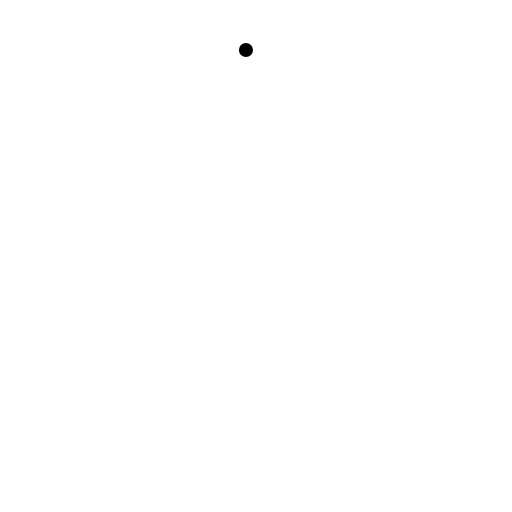
t = 0.00 s
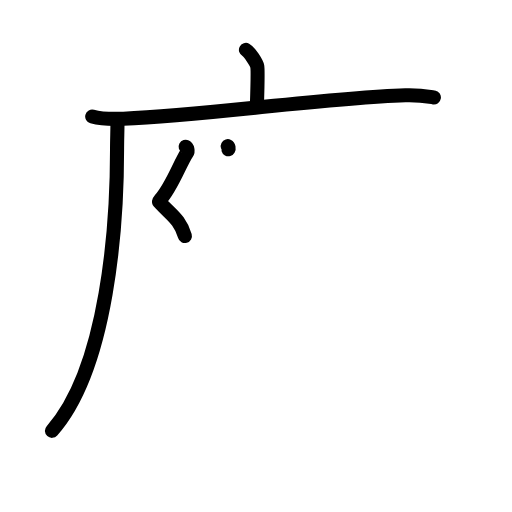
t = 4.13 s
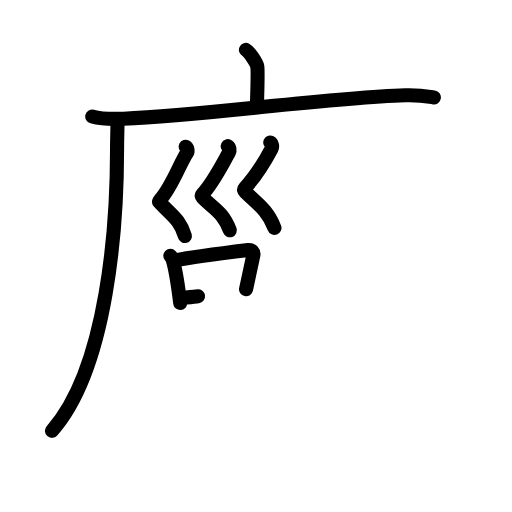
t = 8.25 s
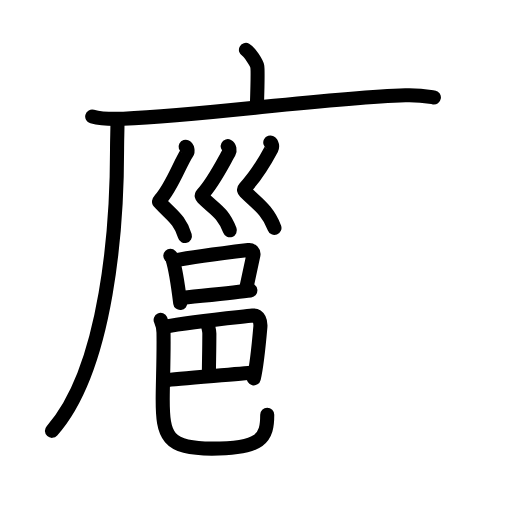
t = 12.56 s
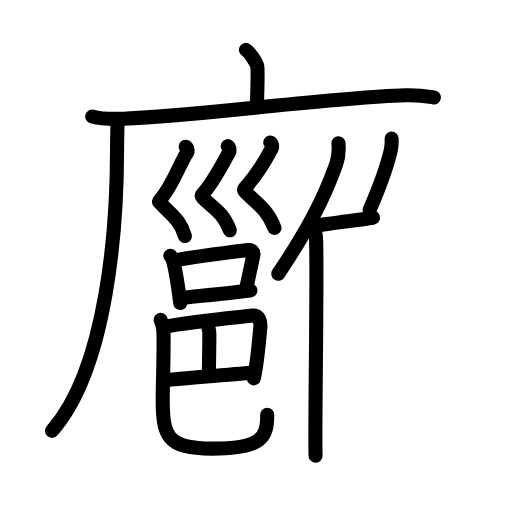
t = 16.50 s
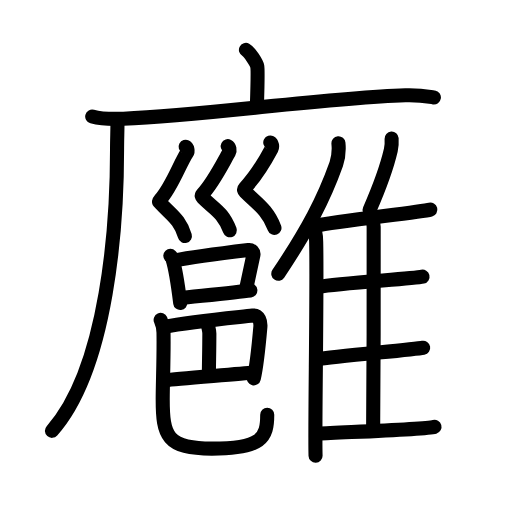
t = 21.00 s

The animated SVG that drew these frames (rendered in a browser with its animation timeline set to each time). Animation: 67 SMIL elements (animate=67); one cycle of 21.00 s.

<?xml version="1.0" encoding="UTF-8"?>
<!--
AniKanjiVG is licensed by CC-BY-SA Paul C. Sommerhoff (https://bitbucket.org/sommerhoff/anikanjivg).
AniKanjiVG uses KanjiVG which is licensed by CC-BY-SA Ulrich Apel (http://kanjivg.tagaini.net).
See also http://creativecommons.org/licenses/by-sa/3.0/
-->
<svg xmlns:kvg='http://kanjivg.tagaini.net' xmlns='http://www.w3.org/2000/svg' width='109' height='109' viewBox='0 0 109 109' style='fill:none;stroke:#000000;stroke-width:3;stroke-linecap:round;stroke-linejoin:round;' id="kvg:kanji_05ef1"><g id="kvg:05ef1" kvg:element="廱"><g id="kvg:05ef1-g1" kvg:element="广" kvg:position="tare" kvg:radical="general"><path id="kvg:05ef1-s1" kvg:type="㇑a" d="M52.36,10.63c0.73,0.37,2.27,2.76,2.41,3.5c0.15,0.74,0.08,3.5-0.07,8.12"><animate attributeName="d" begin="0.0s" dur="0.5s" from="M52.36,10.63C52.36,10.63,52.36,10.63,52.36,10.63" to="M52.36,10.63c0.73,0.37,2.27,2.76,2.41,3.5" />
<animate attributeName="d" begin="0.5s" dur="0.5s" from="M52.36,10.63c0.73,0.37,2.27,2.76,2.41,3.5c0,0,0,0,0,0,0" to="M52.36,10.63c0.73,0.37,2.27,2.76,2.41,3.5c0.15,0.74,0.08,3.5-0.07,8.12" />
</path>
<g id="kvg:05ef1-g2" kvg:element="厂"><path id="kvg:05ef1-s2" kvg:type="㇐" d="M19.63,24.8c1.73,0.47,4.91,0.55,6.64,0.47c18.03-0.79,42.57-4.37,60.04-4.99c2.88-0.1,4.62,0.23,6.06,0.46"><animate attributeName="d" begin="1.0s" dur="0.3333333333333333s" from="M19.63,24.8C19.63,24.8,19.63,24.8,19.63,24.8" to="M19.63,24.8c1.73,0.47,4.91,0.55,6.64,0.47" />
<animate attributeName="d" begin="1.3333333333333333s" dur="0.3333333333333333s" from="M19.63,24.8c1.73,0.47,4.91,0.55,6.64,0.47c0,0,0,0,0,0,0" to="M19.63,24.8c1.73,0.47,4.91,0.55,6.64,0.47c18.03-0.79,42.57-4.37,60.04-4.99" />
<animate attributeName="d" begin="1.6666666666666665s" dur="0.3333333333333333s" from="M19.63,24.8c1.73,0.47,4.91,0.55,6.64,0.47c18.03-0.79,42.57-4.37,60.04-4.99c0,0,0,0,0,0,0" to="M19.63,24.8c1.73,0.47,4.91,0.55,6.64,0.47c18.03-0.79,42.57-4.37,60.04-4.99c2.88-0.1,4.62,0.23,6.06,0.46" />
<animate attributeName="d" begin="0s" dur="1.0s" from="M-100,-100" to="M-100,-100" />
</path>
<path id="kvg:05ef1-s3" kvg:type="㇒" d="M25,25.5c0.04,1.57-0.08,4.05-0.08,6.31c0,15.69-1.92,46.44-13.86,59.91"><animate attributeName="d" begin="2.0s" dur="0.5s" from="M25,25.5C25,25.5,25,25.5,25,25.5" to="M25,25.5c0.04,1.57-0.08,4.05-0.08,6.31" />
<animate attributeName="d" begin="2.5s" dur="0.5s" from="M25,25.5c0.04,1.57-0.08,4.05-0.08,6.31c0,0,0,0,0,0,0" to="M25,25.5c0.04,1.57-0.08,4.05-0.08,6.31c0,15.69-1.92,46.44-13.86,59.91" />
<animate attributeName="d" begin="0s" dur="2.0s" from="M-100,-100" to="M-100,-100" />
</path>
</g>
</g>
<g id="kvg:05ef1-g3" kvg:position="left"><g id="kvg:05ef1-g4" kvg:element="巛" kvg:position="top"><path id="kvg:05ef1-s4" kvg:type="㇛" d="M39.52,31.23c0.38,0.2,0.55,0.91,0.28,1.32c-1.46,2.15-3.2,7.22-5.69,9.97c-0.48,0.53-0.19,0.48,0,0.69c2.39,2.58,4.24,3.55,5.25,7.04"><animate attributeName="d" begin="3.0s" dur="0.25s" from="M39.52,31.23C39.52,31.23,39.52,31.23,39.52,31.23" to="M39.52,31.23c0.38,0.2,0.55,0.91,0.28,1.32" />
<animate attributeName="d" begin="3.25s" dur="0.25s" from="M39.52,31.23c0.38,0.2,0.55,0.91,0.28,1.32c0,0,0,0,0,0,0" to="M39.52,31.23c0.38,0.2,0.55,0.91,0.28,1.32c-1.46,2.15-3.2,7.22-5.69,9.97" />
<animate attributeName="d" begin="3.5s" dur="0.25s" from="M39.52,31.23c0.38,0.2,0.55,0.91,0.28,1.32c-1.46,2.15-3.2,7.22-5.69,9.97c0,0,0,0,0,0,0" to="M39.52,31.23c0.38,0.2,0.55,0.91,0.28,1.32c-1.46,2.15-3.2,7.22-5.69,9.97c-0.48,0.53-0.19,0.48,0,0.69" />
<animate attributeName="d" begin="3.75s" dur="0.25s" from="M39.52,31.23c0.38,0.2,0.55,0.91,0.28,1.32c-1.46,2.15-3.2,7.22-5.69,9.97c-0.48,0.53-0.19,0.48,0,0.69c0,0,0,0,0,0,0" to="M39.52,31.23c0.38,0.2,0.55,0.91,0.28,1.32c-1.46,2.15-3.2,7.22-5.69,9.97c-0.48,0.53-0.19,0.48,0,0.69c2.39,2.58,4.24,3.55,5.25,7.04" />
<animate attributeName="d" begin="0s" dur="3.0s" from="M-100,-100" to="M-100,-100" />
</path>
<path id="kvg:05ef1-s5" kvg:type="㇛" d="M48.48,31.12c0.38,0.2,0.51,0.91,0.28,1.32c-1.27,2.21-3.28,6.34-5.67,8.92c-0.26,0.28-0.11,0.54,0.09,0.74c2.39,2.4,4.28,3.04,5.75,6.93"><animate attributeName="d" begin="4.0s" dur="0.25s" from="M48.48,31.12C48.48,31.12,48.48,31.12,48.48,31.12" to="M48.48,31.12c0.38,0.2,0.51,0.91,0.28,1.32" />
<animate attributeName="d" begin="4.25s" dur="0.25s" from="M48.48,31.12c0.38,0.2,0.51,0.91,0.28,1.32c0,0,0,0,0,0,0" to="M48.48,31.12c0.38,0.2,0.51,0.91,0.28,1.32c-1.27,2.21-3.28,6.34-5.67,8.92" />
<animate attributeName="d" begin="4.5s" dur="0.25s" from="M48.48,31.12c0.38,0.2,0.51,0.91,0.28,1.32c-1.27,2.21-3.28,6.34-5.67,8.92c0,0,0,0,0,0,0" to="M48.48,31.12c0.38,0.2,0.51,0.91,0.28,1.32c-1.27,2.21-3.28,6.34-5.67,8.92c-0.26,0.28-0.11,0.54,0.09,0.74" />
<animate attributeName="d" begin="4.75s" dur="0.25s" from="M48.48,31.12c0.38,0.2,0.51,0.91,0.28,1.32c-1.27,2.21-3.28,6.34-5.67,8.92c-0.26,0.28-0.11,0.54,0.09,0.74c0,0,0,0,0,0,0" to="M48.48,31.12c0.38,0.2,0.51,0.91,0.28,1.32c-1.27,2.21-3.28,6.34-5.67,8.92c-0.26,0.28-0.11,0.54,0.09,0.74c2.39,2.4,4.28,3.04,5.75,6.93" />
<animate attributeName="d" begin="0s" dur="4.0s" from="M-100,-100" to="M-100,-100" />
</path>
<path id="kvg:05ef1-s6" kvg:type="㇛" d="M57.54,30.34c0.38,0.2,0.5,0.9,0.28,1.32c-1.27,2.38-3.33,5.84-5.73,8.42c-0.26,0.28-0.11,0.54,0.09,0.74c2.39,2.4,4.78,3.81,6.25,7.7"><animate attributeName="d" begin="5.0s" dur="0.25s" from="M57.54,30.34C57.54,30.34,57.54,30.34,57.54,30.34" to="M57.54,30.34c0.38,0.2,0.5,0.9,0.28,1.32" />
<animate attributeName="d" begin="5.25s" dur="0.25s" from="M57.54,30.34c0.38,0.2,0.5,0.9,0.28,1.32c0,0,0,0,0,0,0" to="M57.54,30.34c0.38,0.2,0.5,0.9,0.28,1.32c-1.27,2.38-3.33,5.84-5.73,8.42" />
<animate attributeName="d" begin="5.5s" dur="0.25s" from="M57.54,30.34c0.38,0.2,0.5,0.9,0.28,1.32c-1.27,2.38-3.33,5.84-5.73,8.42c0,0,0,0,0,0,0" to="M57.54,30.34c0.38,0.2,0.5,0.9,0.28,1.32c-1.27,2.38-3.33,5.84-5.73,8.42c-0.26,0.28-0.11,0.54,0.09,0.74" />
<animate attributeName="d" begin="5.75s" dur="0.25s" from="M57.54,30.34c0.38,0.2,0.5,0.9,0.28,1.32c-1.27,2.38-3.33,5.84-5.73,8.42c-0.26,0.28-0.11,0.54,0.09,0.74c0,0,0,0,0,0,0" to="M57.54,30.34c0.38,0.2,0.5,0.9,0.28,1.32c-1.27,2.38-3.33,5.84-5.73,8.42c-0.26,0.28-0.11,0.54,0.09,0.74c2.39,2.4,4.78,3.81,6.25,7.7" />
<animate attributeName="d" begin="0s" dur="5.0s" from="M-100,-100" to="M-100,-100" />
</path>
</g>
<g id="kvg:05ef1-g5" kvg:element="邑" kvg:position="bottom"><g id="kvg:05ef1-g6" kvg:element="口" kvg:position="top"><path id="kvg:05ef1-s7" kvg:type="㇑" d="M36.26,54.46c0.17,0.18,0.34,0.33,0.42,0.56c0.59,1.8,1.29,6.27,1.69,9.5"><animate attributeName="d" begin="6.0s" dur="0.5s" from="M36.26,54.46C36.26,54.46,36.26,54.46,36.26,54.46" to="M36.26,54.46c0.17,0.18,0.34,0.33,0.42,0.56" />
<animate attributeName="d" begin="6.5s" dur="0.5s" from="M36.26,54.46c0.17,0.18,0.34,0.33,0.42,0.56c0,0,0,0,0,0,0" to="M36.26,54.46c0.17,0.18,0.34,0.33,0.42,0.56c0.59,1.8,1.29,6.27,1.69,9.5" />
<animate attributeName="d" begin="0s" dur="6.0s" from="M-100,-100" to="M-100,-100" />
</path>
<path id="kvg:05ef1-s8" kvg:type="㇕b" d="M37.32,55.42c3.86-0.76,13.59-1.95,15.57-2.19c0.72-0.09,1.16,0.51,1.06,1.02c-0.43,2.1-0.93,4.41-1.57,7.32"><animate attributeName="d" begin="7.0s" dur="0.3333333333333333s" from="M37.32,55.42C37.32,55.42,37.32,55.42,37.32,55.42" to="M37.32,55.42c3.86-0.76,13.59-1.95,15.57-2.19" />
<animate attributeName="d" begin="7.333333333333333s" dur="0.3333333333333333s" from="M37.32,55.42c3.86-0.76,13.59-1.95,15.57-2.19c0,0,0,0,0,0,0" to="M37.32,55.42c3.86-0.76,13.59-1.95,15.57-2.19c0.72-0.09,1.16,0.51,1.06,1.02" />
<animate attributeName="d" begin="7.666666666666667s" dur="0.3333333333333333s" from="M37.32,55.42c3.86-0.76,13.59-1.95,15.57-2.19c0.72-0.09,1.16,0.51,1.06,1.02c0,0,0,0,0,0,0" to="M37.32,55.42c3.86-0.76,13.59-1.95,15.57-2.19c0.72-0.09,1.16,0.51,1.06,1.02c-0.43,2.1-0.93,4.41-1.57,7.32" />
<animate attributeName="d" begin="0s" dur="7.0s" from="M-100,-100" to="M-100,-100" />
</path>
<path id="kvg:05ef1-s9" kvg:type="㇐b" d="M38.45,63.47c2.33-0.27,11.65-1.23,14.85-1.64"><animate attributeName="d" begin="8.0s" dur="1.0s" from="M38.45,63.47C38.45,63.47,38.45,63.47,38.45,63.47" to="M38.45,63.47c2.33-0.27,11.65-1.23,14.85-1.64" />
<animate attributeName="d" begin="0s" dur="8.0s" from="M-100,-100" to="M-100,-100" />
</path>
</g>
<g id="kvg:05ef1-g7" kvg:element="巴" kvg:position="bottom"><g id="kvg:05ef1-g8" kvg:element="己" kvg:part="1" kvg:original="巳"><path id="kvg:05ef1-s10" kvg:type="㇕c" d="M34.83,69.6c6.19-1.2,15.14-1.99,18.96-2.42c1.39-0.16,1.72,1.44,1.64,2.4c-0.32,3.67-0.77,8.27-1.4,10.97"><animate attributeName="d" begin="9.0s" dur="0.3333333333333333s" from="M34.83,69.6C34.83,69.6,34.83,69.6,34.83,69.6" to="M34.83,69.6c6.19-1.2,15.14-1.99,18.96-2.42" />
<animate attributeName="d" begin="9.333333333333334s" dur="0.3333333333333333s" from="M34.83,69.6c6.19-1.2,15.14-1.99,18.96-2.42c0,0,0,0,0,0,0" to="M34.83,69.6c6.19-1.2,15.14-1.99,18.96-2.42c1.39-0.16,1.72,1.44,1.64,2.4" />
<animate attributeName="d" begin="9.666666666666666s" dur="0.3333333333333333s" from="M34.83,69.6c6.19-1.2,15.14-1.99,18.96-2.42c1.39-0.16,1.72,1.44,1.64,2.4c0,0,0,0,0,0,0" to="M34.83,69.6c6.19-1.2,15.14-1.99,18.96-2.42c1.39-0.16,1.72,1.44,1.64,2.4c-0.32,3.67-0.77,8.27-1.4,10.97" />
<animate attributeName="d" begin="0s" dur="9.0s" from="M-100,-100" to="M-100,-100" />
</path>
<path id="kvg:05ef1-s11" kvg:type="㇑a" d="M43.97,68.72c0.3,0.24,0.6,1.8,0.6,2.29c0,3.05-0.1,6.86-0.1,8.71"><animate attributeName="d" begin="10.0s" dur="0.5s" from="M43.97,68.72C43.97,68.72,43.97,68.72,43.97,68.72" to="M43.97,68.72c0.3,0.24,0.6,1.8,0.6,2.29" />
<animate attributeName="d" begin="10.5s" dur="0.5s" from="M43.97,68.72c0.3,0.24,0.6,1.8,0.6,2.29c0,0,0,0,0,0,0" to="M43.97,68.72c0.3,0.24,0.6,1.8,0.6,2.29c0,3.05-0.1,6.86-0.1,8.71" />
<animate attributeName="d" begin="0s" dur="10.0s" from="M-100,-100" to="M-100,-100" />
</path>
</g>
<g id="kvg:05ef1-g9" kvg:element="己" kvg:part="2" kvg:original="巳"><path id="kvg:05ef1-s12" kvg:type="㇐c" d="M35.34,80.93c2.08-0.27,16.11-1.35,18.49-1.62"><animate attributeName="d" begin="11.0s" dur="1.0s" from="M35.34,80.93C35.34,80.93,35.34,80.93,35.34,80.93" to="M35.34,80.93c2.08-0.27,16.11-1.35,18.49-1.62" />
<animate attributeName="d" begin="0s" dur="11.0s" from="M-100,-100" to="M-100,-100" />
</path>
<path id="kvg:05ef1-s13" kvg:type="㇟" d="M34.2,68.11c0.33,0.73,0.59,1.59,0.61,2.71c0.09,5.01-0.17,10.77-0.17,14.16c0,7.77,0.85,10.52,10.48,10.52c10.62,0,11.77-2.25,11.77-7.22"><animate attributeName="d" begin="12.0s" dur="0.25s" from="M34.2,68.11C34.2,68.11,34.2,68.11,34.2,68.11" to="M34.2,68.11c0.33,0.73,0.59,1.59,0.61,2.71" />
<animate attributeName="d" begin="12.25s" dur="0.25s" from="M34.2,68.11c0.33,0.73,0.59,1.59,0.61,2.71c0,0,0,0,0,0,0" to="M34.2,68.11c0.33,0.73,0.59,1.59,0.61,2.71c0.09,5.01-0.17,10.77-0.17,14.16" />
<animate attributeName="d" begin="12.5s" dur="0.25s" from="M34.2,68.11c0.33,0.73,0.59,1.59,0.61,2.71c0.09,5.01-0.17,10.77-0.17,14.16c0,0,0,0,0,0,0" to="M34.2,68.11c0.33,0.73,0.59,1.59,0.61,2.71c0.09,5.01-0.17,10.77-0.17,14.16c0,7.77,0.85,10.52,10.48,10.52" />
<animate attributeName="d" begin="12.75s" dur="0.25s" from="M34.2,68.11c0.33,0.73,0.59,1.59,0.61,2.71c0.09,5.01-0.17,10.77-0.17,14.16c0,7.77,0.85,10.52,10.48,10.52c0,0,0,0,0,0,0" to="M34.2,68.11c0.33,0.73,0.59,1.59,0.61,2.71c0.09,5.01-0.17,10.77-0.17,14.16c0,7.77,0.85,10.52,10.48,10.52c10.62,0,11.77-2.25,11.77-7.22" />
<animate attributeName="d" begin="0s" dur="12.0s" from="M-100,-100" to="M-100,-100" />
</path>
</g>
</g>
</g>
</g>
<g id="kvg:05ef1-g10" kvg:element="隹" kvg:position="right"><g id="kvg:05ef1-g11" kvg:element="亻" kvg:variant="true" kvg:original="人"><path id="kvg:05ef1-s14" kvg:type="㇒" d="M72.05,30.5c0.13,1.4-0.04,3.22-0.46,4.42C68.88,42.54,65.45,49,59.25,58.28"><animate attributeName="d" begin="13.0s" dur="0.5s" from="M72.05,30.5C72.05,30.5,72.05,30.5,72.05,30.5" to="M72.05,30.5c0.13,1.4-0.04,3.22-0.46,4.42" />
<animate attributeName="d" begin="13.5s" dur="0.5s" from="M72.05,30.5c0.13,1.4-0.04,3.22-0.46,4.42c0,0,0,0,0,0,0" to="M72.05,30.5c0.13,1.4-0.04,3.22-0.46,4.42C68.88,42.54,65.45,49,59.25,58.28" />
<animate attributeName="d" begin="0s" dur="13.0s" from="M-100,-100" to="M-100,-100" />
</path>
<path id="kvg:05ef1-s15" kvg:type="㇑" d="M66.56,47.83c0.41,0.77,0.73,2.45,0.75,3.64c0.24,10.58-0.33,40.02-0.13,45.53"><animate attributeName="d" begin="14.0s" dur="0.5s" from="M66.56,47.83C66.56,47.83,66.56,47.83,66.56,47.83" to="M66.56,47.83c0.41,0.77,0.73,2.45,0.75,3.64" />
<animate attributeName="d" begin="14.5s" dur="0.5s" from="M66.56,47.83c0.41,0.77,0.73,2.45,0.75,3.64c0,0,0,0,0,0,0" to="M66.56,47.83c0.41,0.77,0.73,2.45,0.75,3.64c0.24,10.58-0.33,40.02-0.13,45.53" />
<animate attributeName="d" begin="0s" dur="14.0s" from="M-100,-100" to="M-100,-100" />
</path>
</g>
<path id="kvg:05ef1-s16" kvg:type="㇒" d="M83.37,29.5c0.05,0.78-0.01,1.8-0.17,2.47c-0.99,4.26-2.25,7.55-4.52,12.74"><animate attributeName="d" begin="15.0s" dur="0.5s" from="M83.37,29.5C83.37,29.5,83.37,29.5,83.37,29.5" to="M83.37,29.5c0.05,0.78-0.01,1.8-0.17,2.47" />
<animate attributeName="d" begin="15.5s" dur="0.5s" from="M83.37,29.5c0.05,0.78-0.01,1.8-0.17,2.47c0,0,0,0,0,0,0" to="M83.37,29.5c0.05,0.78-0.01,1.8-0.17,2.47c-0.99,4.26-2.25,7.55-4.52,12.74" />
<animate attributeName="d" begin="0s" dur="15.0s" from="M-100,-100" to="M-100,-100" />
</path>
<path id="kvg:05ef1-s17" kvg:type="㇐b" d="M67.19,48.06c4.76-1,22.38-2.9,24.43-3.44"><animate attributeName="d" begin="16.0s" dur="1.0s" from="M67.19,48.06C67.19,48.06,67.19,48.06,67.19,48.06" to="M67.19,48.06c4.76-1,22.38-2.9,24.43-3.44" />
<animate attributeName="d" begin="0s" dur="16.0s" from="M-100,-100" to="M-100,-100" />
</path>
<path id="kvg:05ef1-s18" kvg:type="㇑a" d="M79.14,46.69c0.23,0.39,0.41,0.93,0.41,1.6c0,6.86,0.03,31.43-0.11,42.24"><animate attributeName="d" begin="17.0s" dur="0.5s" from="M79.14,46.69C79.14,46.69,79.14,46.69,79.14,46.69" to="M79.14,46.69c0.23,0.39,0.41,0.93,0.41,1.6" />
<animate attributeName="d" begin="17.5s" dur="0.5s" from="M79.14,46.69c0.23,0.39,0.41,0.93,0.41,1.6c0,0,0,0,0,0,0" to="M79.14,46.69c0.23,0.39,0.41,0.93,0.41,1.6c0,6.86,0.03,31.43-0.11,42.24" />
<animate attributeName="d" begin="0s" dur="17.0s" from="M-100,-100" to="M-100,-100" />
</path>
<path id="kvg:05ef1-s19" kvg:type="㇐b" d="M67.83,61.08c4.49-0.83,20.2-1.73,22.12-2.18"><animate attributeName="d" begin="18.0s" dur="1.0s" from="M67.83,61.08C67.83,61.08,67.83,61.08,67.83,61.08" to="M67.83,61.08c4.49-0.83,20.2-1.73,22.12-2.18" />
<animate attributeName="d" begin="0s" dur="18.0s" from="M-100,-100" to="M-100,-100" />
</path>
<path id="kvg:05ef1-s20" kvg:type="㇐b" d="M67.29,76.52c4.74-0.7,20.77-2.11,22.8-2.49"><animate attributeName="d" begin="19.0s" dur="1.0s" from="M67.29,76.52C67.29,76.52,67.29,76.52,67.29,76.52" to="M67.29,76.52c4.74-0.7,20.77-2.11,22.8-2.49" />
<animate attributeName="d" begin="0s" dur="19.0s" from="M-100,-100" to="M-100,-100" />
</path>
<path id="kvg:05ef1-s21" kvg:type="㇐b" d="M67.79,92.32c5.46-0.32,22.67-0.9,24.71-1.45"><animate attributeName="d" begin="20.0s" dur="1.0s" from="M67.79,92.32C67.79,92.32,67.79,92.32,67.79,92.32" to="M67.79,92.32c5.46-0.32,22.67-0.9,24.71-1.45" />
<animate attributeName="d" begin="0s" dur="20.0s" from="M-100,-100" to="M-100,-100" />
</path>
</g>
</g>
</svg>
